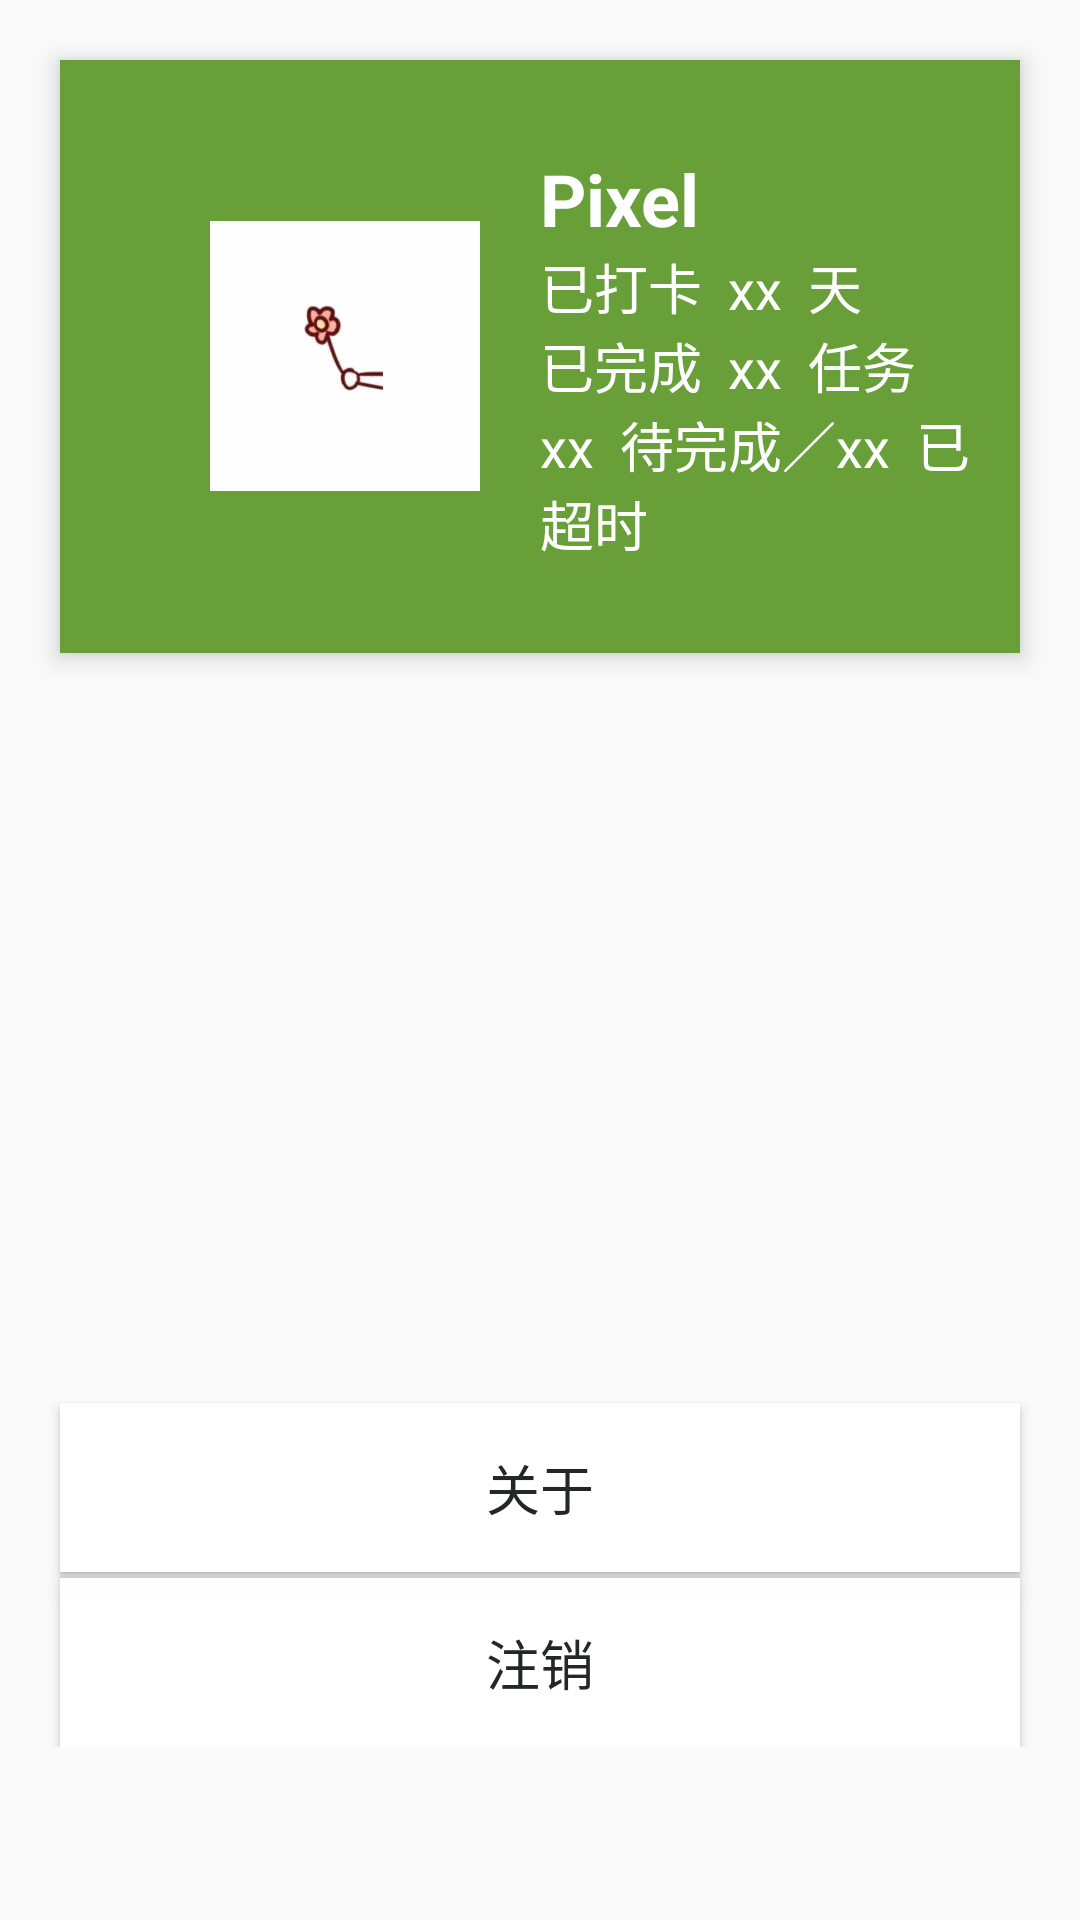

Here is an Android app screen rendered from its layout file. Give the layout XML and the strings, colors and styles it references.
<!-- AndroidManifest.xml: application theme AppTheme -->
<!-- res/layout/activity_statistics.xml -->
<?xml version="1.0" encoding="utf-8"?>
<LinearLayout xmlns:android="http://schemas.android.com/apk/res/android"
    android:orientation="vertical"
    android:layout_width="match_parent"
    android:layout_height="match_parent">
    

    <RelativeLayout
        android:id="@+id/statistic_card1"
        android:layout_width="match_parent"
        android:layout_height="wrap_content"
        android:paddingTop="30dp"
        android:paddingBottom="30dp"
        android:layout_marginTop="20dp"
        android:layout_marginStart="@dimen/m_margin"
        android:layout_marginEnd="@dimen/m_margin"
        android:background="@color/colorPrimaryDark">

        <ImageView
            android:id="@+id/statistic_avatar"
            android:layout_width="90dp"
            android:layout_height="90dp"
            android:layout_marginStart="50dp"
            android:layout_marginEnd="20dp"
            android:layout_centerVertical="true"
            android:src="@drawable/me"
            android:background="@drawable/avatar_icon"/>

        <TextView
            android:id="@+id/statistic_user_name"
            android:layout_width="wrap_content"
            android:layout_height="wrap_content"
            android:layout_toEndOf="@id/statistic_avatar"
            android:textColor="@color/colorWhite"
            android:textStyle="bold"
            android:textSize="@dimen/font_big"
            android:text="Pixel"/>

        <TextView
            android:id="@+id/statistic_days"
            android:layout_width="wrap_content"
            android:layout_height="wrap_content"
            android:layout_toEndOf="@id/statistic_avatar"
            android:layout_below="@id/statistic_user_name"
            android:textColor="@color/colorWhite"
            android:textSize="@dimen/font_normal"
            android:text="已打卡  xx  天"/>

        <TextView
            android:id="@+id/statistic_tasks"
            android:layout_width="wrap_content"
            android:layout_height="wrap_content"
            android:layout_toEndOf="@id/statistic_avatar"
            android:layout_below="@id/statistic_days"
            android:textColor="@color/colorWhite"
            android:textSize="@dimen/font_normal"
            android:text="已完成  xx  任务"/>

        <TextView
            android:id="@+id/statistic_state"
            android:layout_width="wrap_content"
            android:layout_height="wrap_content"
            android:layout_toEndOf="@id/statistic_avatar"
            android:layout_below="@id/statistic_tasks"
            android:textColor="@color/colorWhite"
            android:textSize="@dimen/font_normal"
            android:text="xx  待完成／xx  已超时"/>
    </RelativeLayout>

    <LinearLayout
        android:layout_width="match_parent"
        android:layout_height="wrap_content"
        android:orientation="vertical">
        
        <View
            android:id="@+id/statistic_cal"
            android:layout_width="match_parent"
            android:layout_height="250dp"/>

        <Button
            android:id="@+id/statistic_about"
            android:layout_width="match_parent"
            android:layout_height="wrap_content"
            android:textSize="@dimen/font_normal"
            android:paddingTop="15dp"
            android:paddingBottom="15dp"
            android:layout_marginStart="@dimen/m_margin"
            android:layout_marginEnd="@dimen/m_margin"
            android:background="@color/colorWhite"
            android:textColor="@color/colorDarkBackground"
            android:text="关于"/>

        <View
            android:id="@+id/statistic_div"
            android:layout_width="match_parent"
            android:layout_height="2dp"
            android:layout_marginStart="@dimen/m_margin"
            android:layout_marginEnd="@dimen/m_margin"
            android:background="@color/colorDiv"/>

        <Button
            android:id="@+id/statistic_logout"
            android:layout_width="match_parent"
            android:layout_height="wrap_content"
            android:textSize="@dimen/font_normal"
            android:paddingTop="15dp"
            android:paddingBottom="15dp"
            android:layout_marginStart="@dimen/m_margin"
            android:layout_marginEnd="@dimen/m_margin"
            android:background="@color/colorWhite"
            android:textColor="@color/colorDarkBackground"
            android:text="注销"/>
    </LinearLayout>
</LinearLayout>
<!-- resources referenced by this layout -->
<resources>
  <color name="colorDarkBackground">#252629</color>
  <color name="colorDiv">#12000000</color>
  <color name="colorPrimaryDark">#689F38</color>
  <color name="colorWhite">#FFFFFF</color>
  <dimen name="font_big">24sp</dimen>
  <dimen name="font_normal">18sp</dimen>
  <dimen name="m_margin">20dp</dimen>
  <!-- drawable avatar_icon (drawable) -->
  <?xml version="1.0" encoding="utf-8"?>
  <shape xmlns:android="http://schemas.android.com/apk/res/android">
      <stroke android:color="#999" android:width="1dp"/>
      <corners android:radius="100dp"/>
  </shape>
  <!-- drawable me: jpg bitmap (drawable, 8288 bytes) -->
  <style name="AppTheme" parent="Theme.AppCompat.Light.DarkActionBar">
          
          <item name="colorPrimary">@color/colorPrimary</item>
          <item name="colorPrimaryDark">@color/colorPrimaryDark</item>
          <item name="colorAccent">@color/colorAccent</item>
          <item name="android:elevation">5dp</item>
      </style>
  <color name="colorPrimary">#8BC34A</color>
  <color name="colorAccent">#9FA8DA</color>
</resources>
